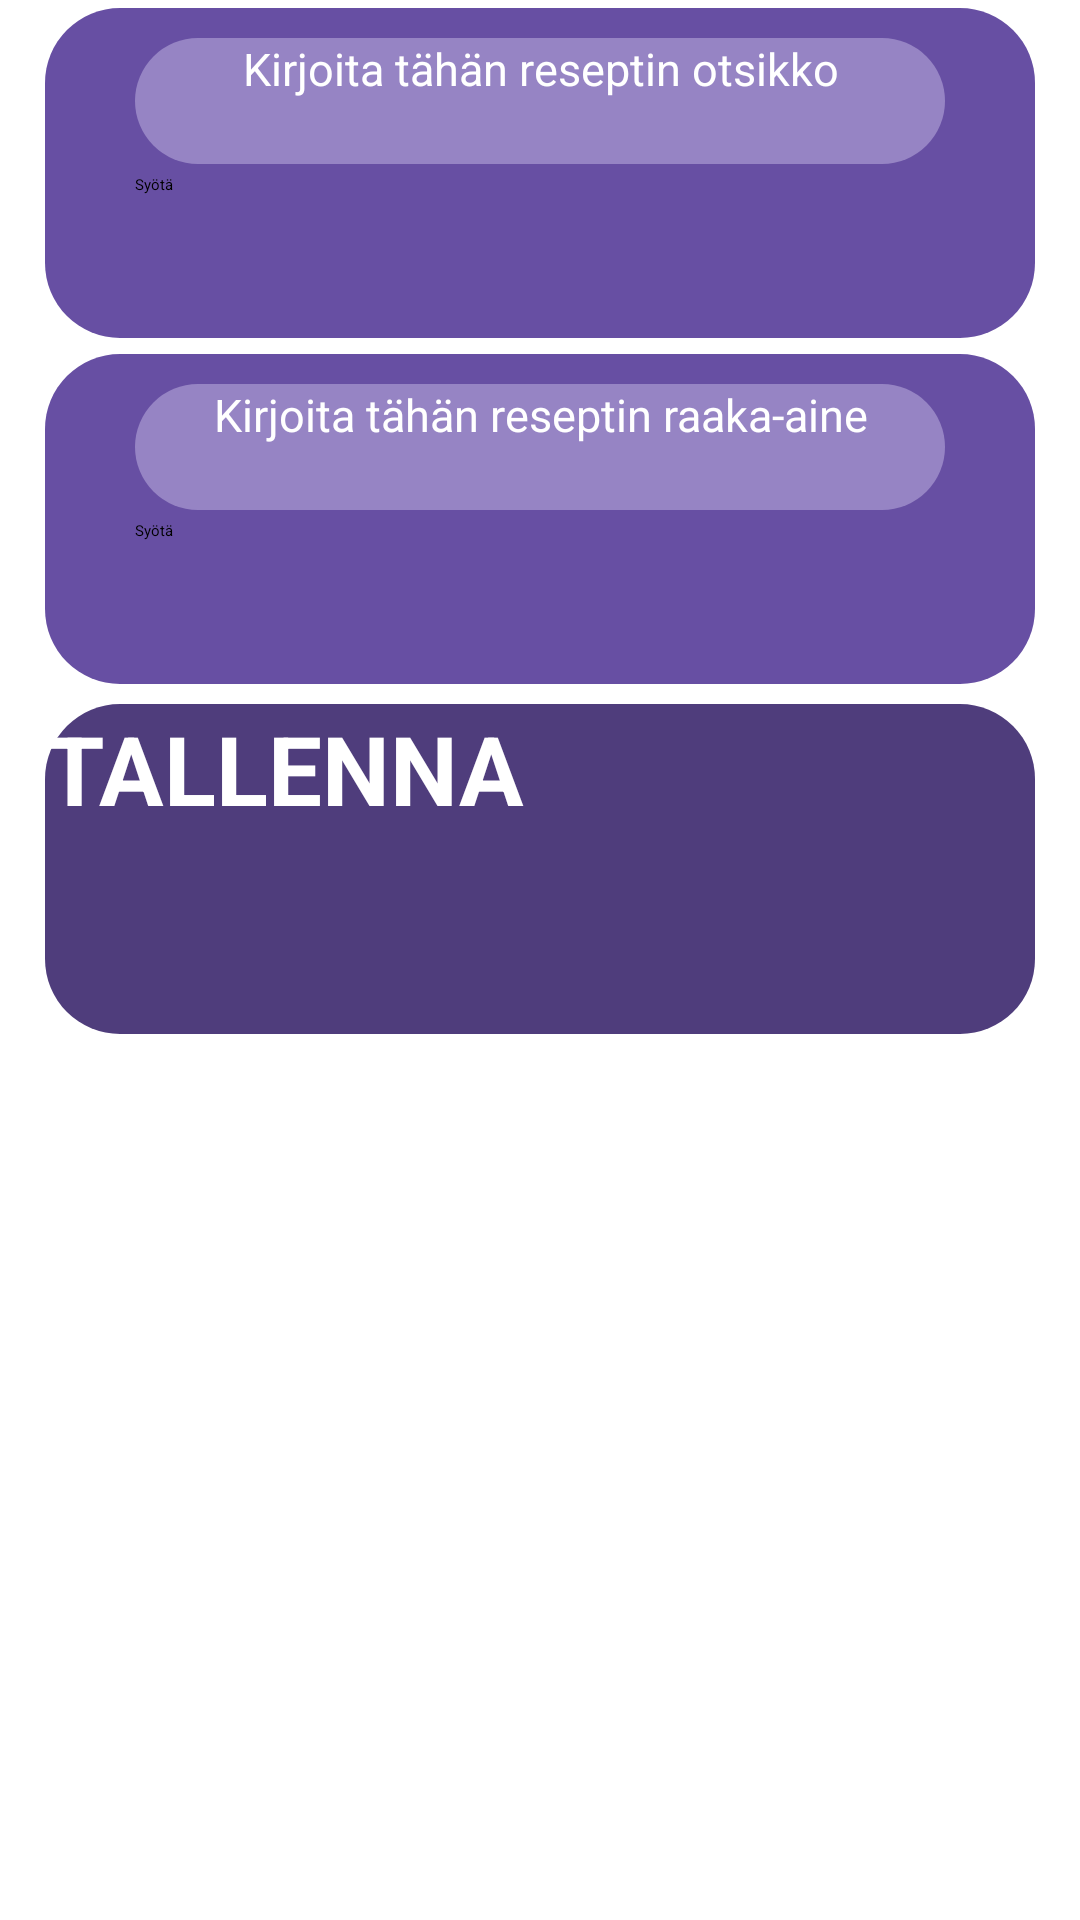

Produce the Android XML layout that renders to this screen, including the resource entries it uses.
<!-- AndroidManifest.xml: application theme Theme.Kauppalista -->
<!-- res/layout/activity_main9.xml -->
<?xml version="1.0" encoding="utf-8"?>
<LinearLayout
    xmlns:android="http://schemas.android.com/apk/res/android"
    xmlns:tools="http://schemas.android.com/tools"
    android:layout_width="match_parent"
    android:layout_height="match_parent"
    xmlns:app="http://schemas.android.com/apk/res-auto"
    android:orientation="vertical"
    android:gravity="top"
    tools:context=".MainActivity0">
    <LinearLayout
        android:layout_marginTop="8px"
        android:layout_marginBottom="8px"
        android:layout_width="330dp"
        android:layout_height="110dp"
        android:layout_gravity="center"
        android:orientation="vertical"
        android:background="@drawable/big_button_border_2">
        <EditText
            android:id="@+id/textbox1"
            android:layout_width="270dp"
            android:layout_height="42dp"
            android:layout_gravity="center_horizontal"
            android:layout_marginTop="30px"
            android:layout_marginBottom="10px"
            android:background="@drawable/button_border"
            android:hint="Kirjoita tähän reseptin otsikko"
            android:inputType="text|textNoSuggestions"
            android:textAlignment="center"
            android:textColor="@color/white"
            android:textColorHint="@color/white"
            android:textCursorDrawable="@color/white"
            android:textSize="15sp" />
        <Button
            android:id="@+id/button1"
            android:layout_width="270dp"
            android:layout_height="wrap_content"
            android:layout_gravity="center_horizontal"
            android:text="Syötä"
            android:backgroundTint="@color/androidpurplelittlelighter"/>
    </LinearLayout>
    <LinearLayout
        android:layout_marginTop="8px"
        android:layout_marginBottom="8px"
        android:layout_width="330dp"
        android:layout_height="110dp"
        android:layout_gravity="center"
        android:orientation="vertical"
        android:background="@drawable/big_button_border_2">
        <EditText
            android:id="@+id/textbox2"
            android:layout_width="270dp"
            android:layout_height="42dp"
            android:layout_gravity="center_horizontal"
            android:layout_marginTop="30px"
            android:layout_marginBottom="10px"
            android:background="@drawable/button_border"
            android:hint="Kirjoita tähän reseptin raaka-aine"
            android:inputType="text|textNoSuggestions"
            android:textAlignment="center"
            android:textColor="@color/white"
            android:textColorHint="@color/white"
            android:textCursorDrawable="@color/white"
            android:textSize="15sp" />
        <Button
            android:id="@+id/button2"
            android:layout_width="270dp"
            android:layout_height="wrap_content"
            android:layout_gravity="center_horizontal"
            android:text="Syötä"
            android:backgroundTint="@color/androidpurplelittlelighter"/>
    </LinearLayout>
    <androidx.core.widget.NestedScrollView
        android:layout_width="wrap_content"
        android:layout_height="wrap_content"
        xmlns:android="http://schemas.android.com/apk/res/android"
        android:layout_gravity="center">
        <LinearLayout
            android:orientation = "vertical"
            android:layout_width = "wrap_content"
            android:layout_height = "wrap_content"
            android:layout_gravity="center">
            <androidx.recyclerview.widget.RecyclerView
                android:id="@+id/recycler_view"
                android:layout_width="wrap_content"
                android:layout_height="wrap_content"
                android:layout_gravity="center"/>
        </LinearLayout>
    </androidx.core.widget.NestedScrollView>
    <androidx.appcompat.widget.AppCompatButton
        android:layout_marginTop="12px"
        android:layout_marginBottom="12px"
        android:id="@+id/button22"
        android:background="@drawable/big_button_border"
        android:layout_width="330dp"
        android:layout_height="110dp"
        android:text="TALLENNA"
        android:textStyle="bold"
        android:textColor="@color/white"
        android:textSize="32dp"
        android:layout_gravity="center_horizontal"/>
</LinearLayout>
<!-- resources referenced by this layout -->
<resources>
  <color name="androidpurplelittlelighter">#755FB1</color>
  <color name="white">#FFFFFF</color>
  <!-- drawable big_button_border (drawable) -->
  <?xml version="1.0" encoding="utf-8"?>
  <shape xmlns:android="http://schemas.android.com/apk/res/android"
      android:shape="rectangle">
      <gradient android:startColor="#4F3D7C"
          android:endColor="#4F3D7C"
          android:angle="270" />
      <corners android:radius="25dp" />
      <stroke android:width="0px" android:color="#FFFFFF" />
  </shape>
  <!-- drawable big_button_border_2 (drawable) -->
  <?xml version="1.0" encoding="utf-8"?>
  <shape xmlns:android="http://schemas.android.com/apk/res/android"
      android:shape="rectangle">
      <gradient android:startColor="#674fa3"
          android:endColor="#674fa3"
          android:angle="270" />
      <corners android:radius="25dp" />
      <stroke android:width="0px" android:color="#FFFFFF" />
  </shape>
  <!-- drawable button_border (drawable) -->
  <?xml version="1.0" encoding="utf-8"?>
  <shape xmlns:android="http://schemas.android.com/apk/res/android"
      android:shape="rectangle">
      <gradient android:startColor="#9684C4"
          android:endColor="#9684C4"
          android:angle="270" />
      <corners android:radius="100dp" />
      <stroke android:width="0px" android:color="#FFFFFF" />
  </shape>
</resources>
